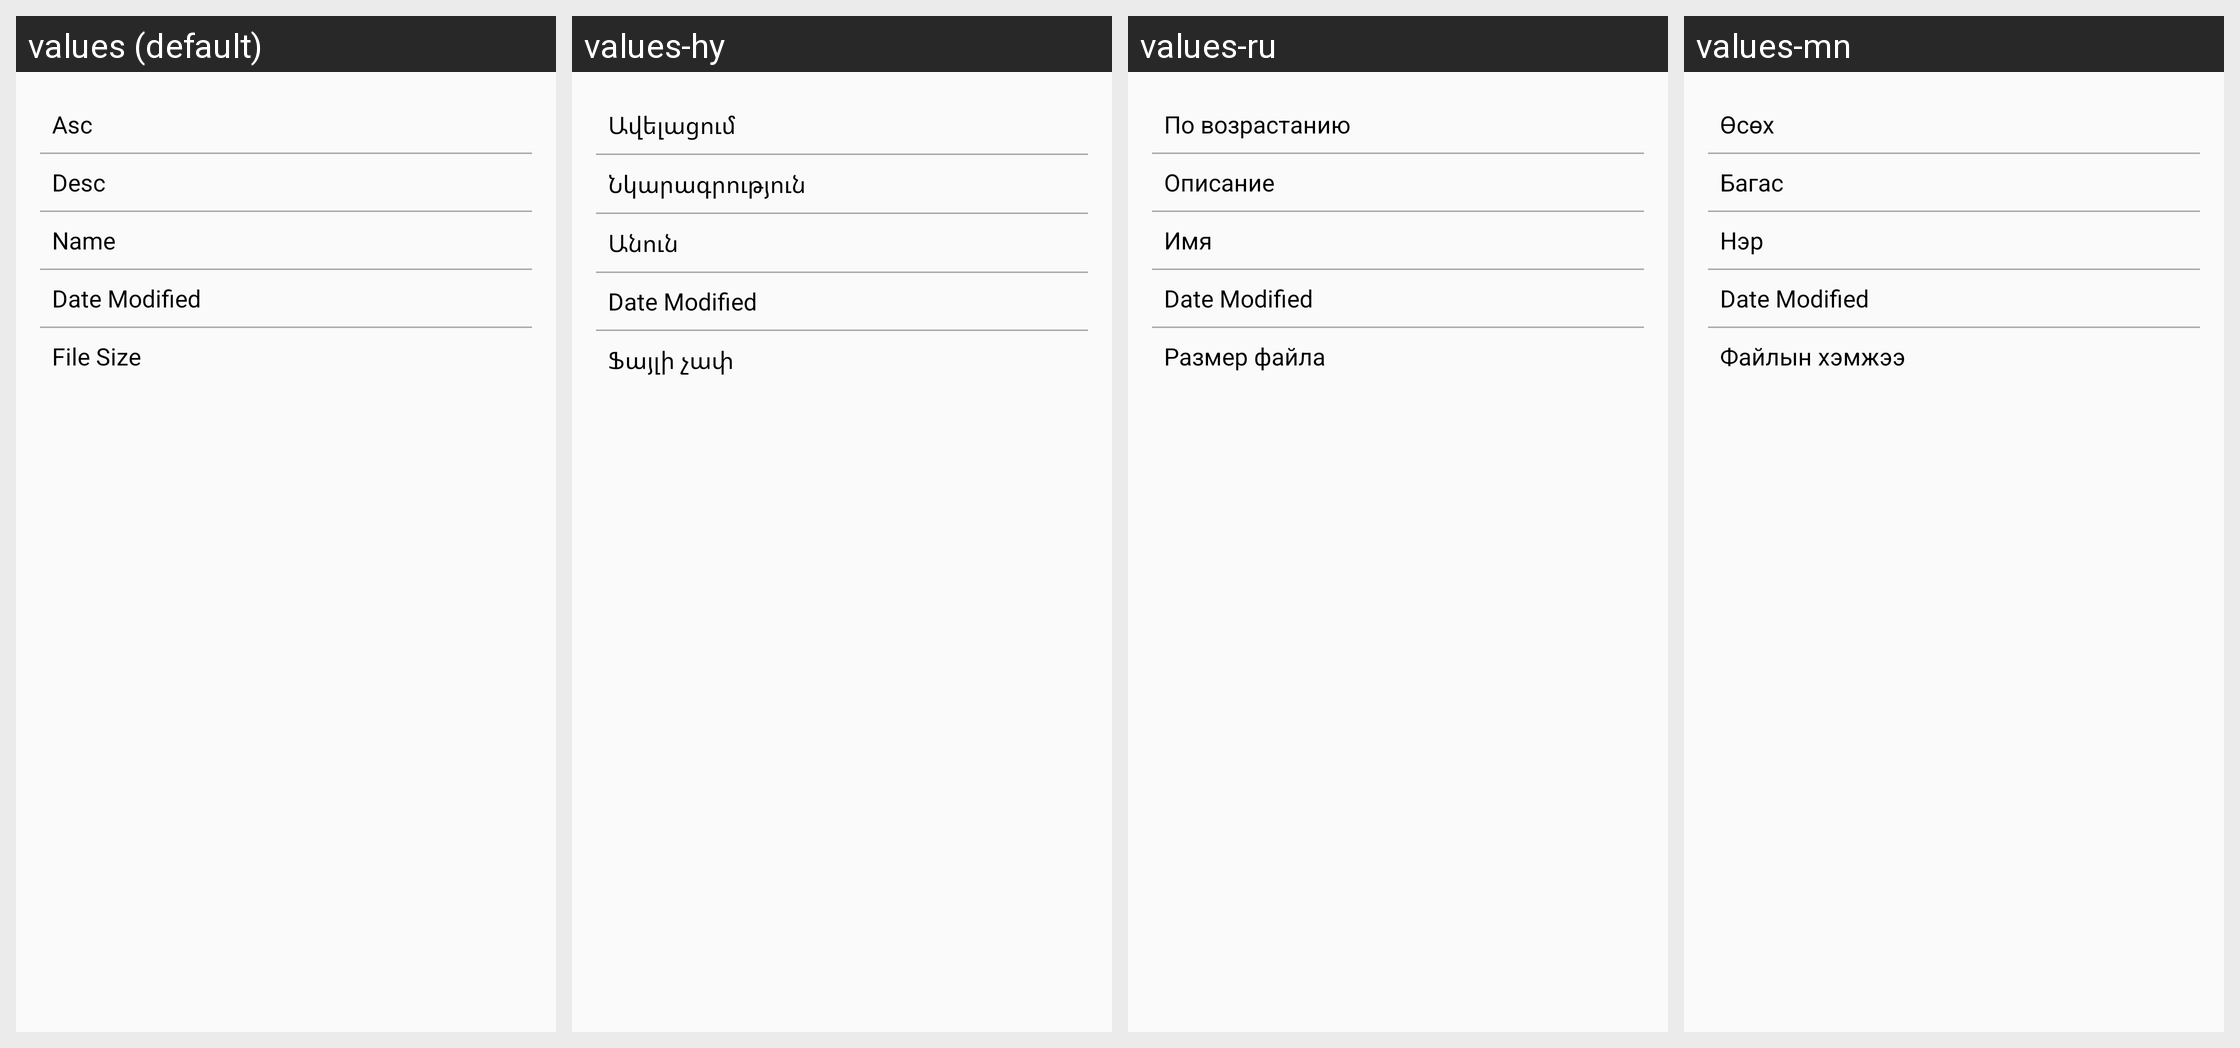

The Android screen above is rendered under several locales of the same app. Produce the string resources it draws, with the default and per-locale values.
Android screen res/layout/dialog_sort.xml rendered under 4 locales, left to right: values (default), values-hy, values-ru, values-mn. Device: Nexus 5 (rendered at 1080×1920; each locale shown at half size, 540×960, under a caption strip naming it); theme MyTheme.
Other locales in the repository, not shown: values-af, values-am, values-ar, values-az, values-cs, values-da, values-de, values-el, values-es, values-et, values-fi, values-fr, values-ga, values-gu, values-hi, values-hr, values-hu, values-it, values-iw, values-ja, values-ka, values-km, values-ko, values-lv, values-mk, values-ml, values-mt, values-ne, values-nl, values-no, values-pa, values-pl, values-pt-rPT, values-ro, values-sk, values-sl, values-sq, values-sv, values-tr, values-uk, values-ur, values-vi.
Strings drawn on this screen, with the default value and each locale's value (text and hints the layout hard-codes, and strings that could not be matched under every locale, appear in the picture but are not listed):

_asc
  values: Asc
  values-hy: Ավելացում
  values-ru: По возрастанию
  values-mn: Өсөх

_desc
  values: Desc
  values-hy: Նկարագրություն
  values-ru: Описание
  values-mn: Багас

_name
  values: Name
  values-hy: Անուն
  values-ru: Имя
  values-mn: Нэр

_filesize
  values: File Size
  values-hy: Ֆայլի չափ
  values-ru: Размер файла
  values-mn: Файлын хэмжээ
